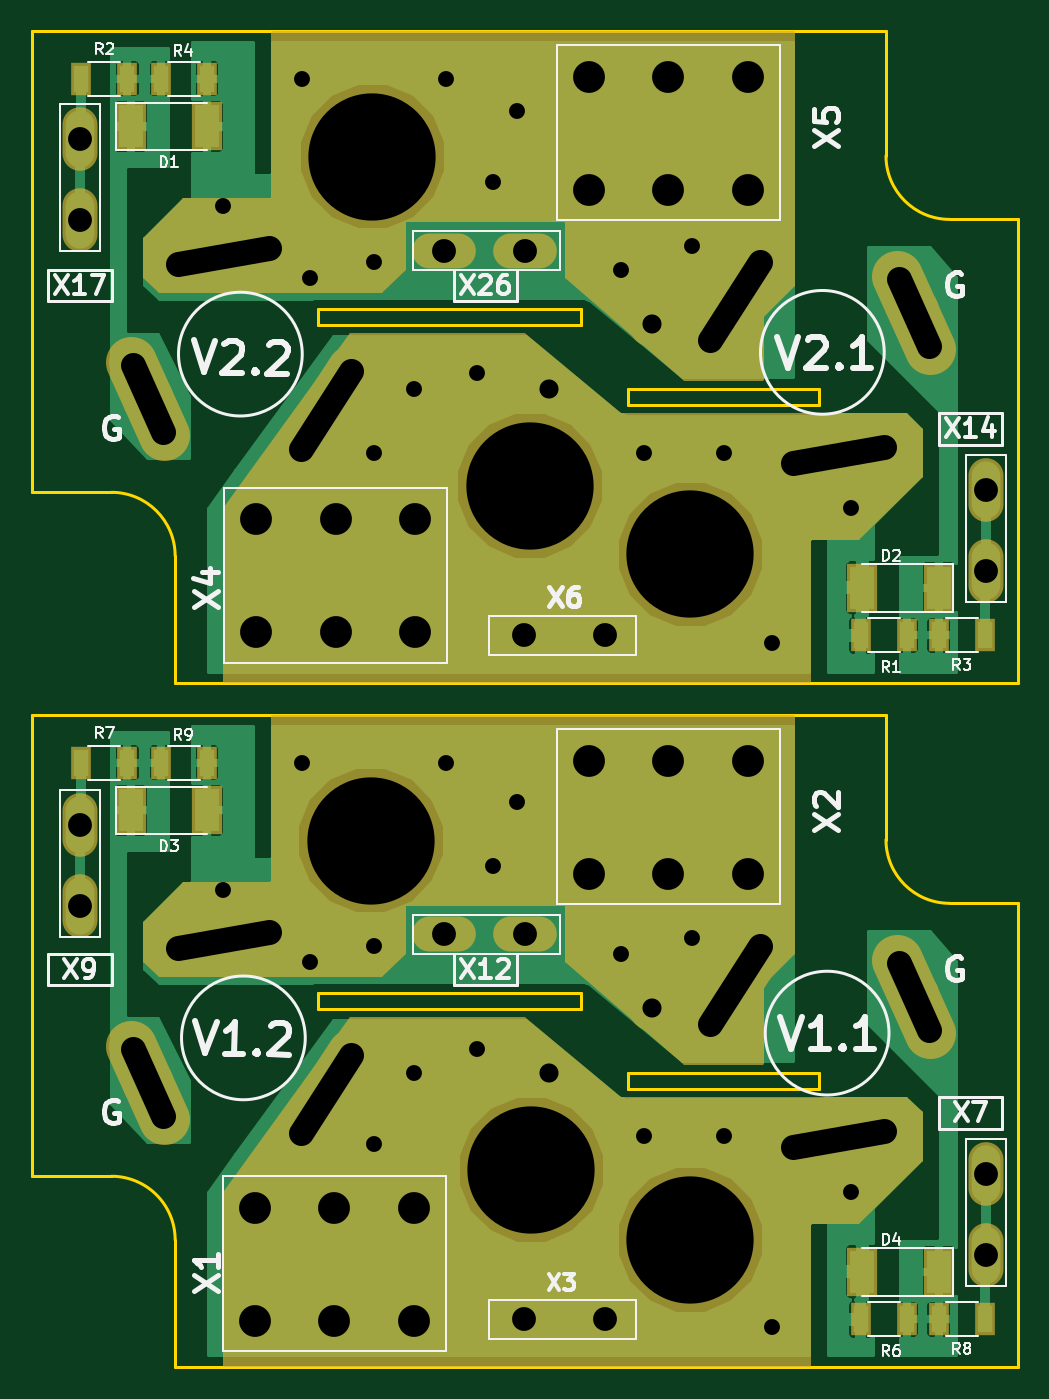
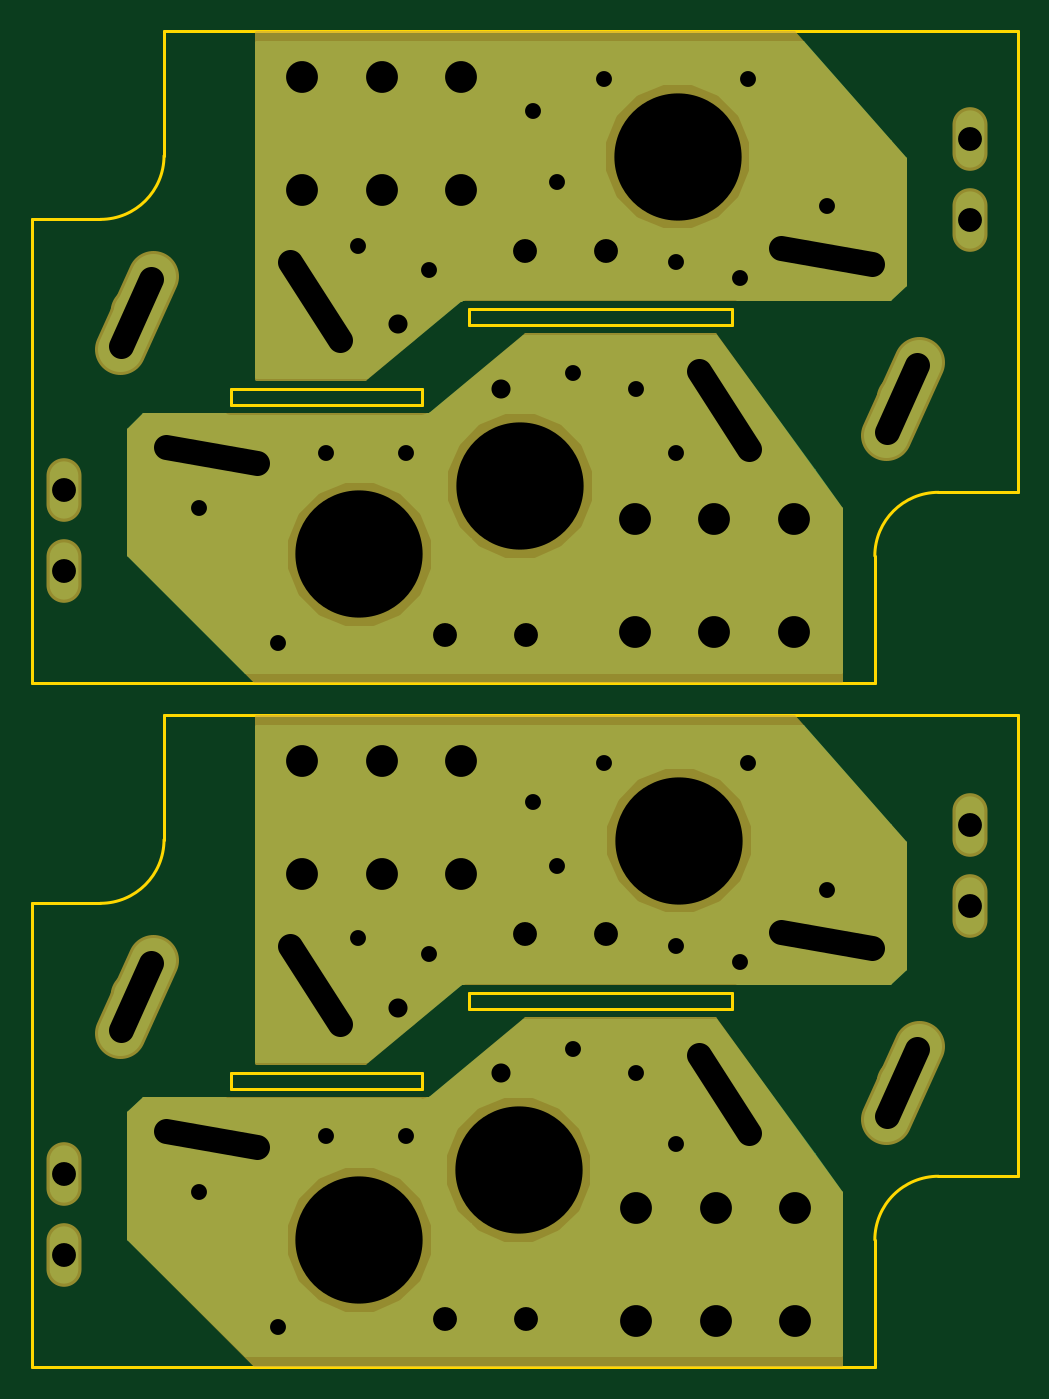
Circuit board: 7 layer files. Board 62.0 x 84.0 mm.
- bottom_copper: tp_x2-B.Cu.gbr (16214 bytes)
- bottom_mask: tp_x2-B.Mask.gbr (6259 bytes)
- outline: tp_x2-Edge.Cuts.gbr (2369 bytes)
- top_copper: tp_x2-F.Cu.gbr (64051 bytes)
- top_mask: tp_x2-F.Mask.gbr (9900 bytes)
- top_silk: tp_x2-F.SilkS.gbr (24436 bytes)
- drill: tp_x2.drl (1712 bytes)

=== bottom_copper: tp_x2-B.Cu.gbr (16214 bytes, source omitted) ===
=== bottom_mask: tp_x2-B.Mask.gbr ===
G04 #@! TF.GenerationSoftware,KiCad,Pcbnew,(5.0.0)*
G04 #@! TF.CreationDate,2018-11-05T15:09:06+02:00*
G04 #@! TF.ProjectId,tp_x2,74705F78322E6B696361645F70636200,rev?*
G04 #@! TF.SameCoordinates,Original*
G04 #@! TF.FileFunction,Soldermask,Bot*
G04 #@! TF.FilePolarity,Negative*
%FSLAX46Y46*%
G04 Gerber Fmt 4.6, Leading zero omitted, Abs format (unit mm)*
G04 Created by KiCad (PCBNEW (5.0.0)) date 11/05/18 15:09:06*
%MOMM*%
%LPD*%
G01*
G04 APERTURE LIST*
%ADD10O,4.000000X2.200000*%
%ADD11C,3.200000*%
%ADD12C,3.200000*%
%ADD13C,8.400000*%
%ADD14O,2.200000X4.000000*%
%ADD15C,2.899360*%
%ADD16C,0.254000*%
G04 APERTURE END LIST*
D10*
G04 #@! TO.C,X3*
X109920000Y-127000000D03*
X115000000Y-127000000D03*
G04 #@! TD*
D11*
G04 #@! TO.C,V1.1*
X134430862Y-106693548D03*
D12*
X135447704Y-108977412D02*
X133414020Y-104409684D01*
D11*
X123216375Y-105968774D03*
D12*
X124850292Y-103452762D02*
X121582458Y-108484786D01*
D11*
X129684811Y-115654296D03*
D12*
X132639234Y-115133351D02*
X126730388Y-116175241D01*
G04 #@! TD*
D11*
G04 #@! TO.C,V2.2*
X86269138Y-69106452D03*
D12*
X85252296Y-66822588D02*
X87285980Y-71390316D01*
D11*
X97483625Y-69831226D03*
D12*
X95849708Y-72347238D02*
X99117542Y-67315214D01*
D11*
X91015189Y-60145704D03*
D12*
X88060766Y-60666649D02*
X93969612Y-59624759D01*
G04 #@! TD*
D13*
G04 #@! TO.C,REF\002A\002A*
X120400000Y-122000000D03*
G04 #@! TD*
G04 #@! TO.C,REF\002A\002A*
X110400000Y-117600000D03*
G04 #@! TD*
G04 #@! TO.C,REF\002A\002A*
X100300000Y-96900000D03*
G04 #@! TD*
G04 #@! TO.C,REF\002A\002A*
X120400000Y-78900000D03*
G04 #@! TD*
G04 #@! TO.C,REF\002A\002A*
X110300000Y-74600000D03*
G04 #@! TD*
D11*
G04 #@! TO.C,V1.2*
X86269138Y-112106452D03*
D12*
X85252296Y-109822588D02*
X87285980Y-114390316D01*
D11*
X97483625Y-112831226D03*
D12*
X95849708Y-115347238D02*
X99117542Y-110315214D01*
D11*
X91015189Y-103145704D03*
D12*
X88060766Y-103666649D02*
X93969612Y-102624759D01*
G04 #@! TD*
D11*
G04 #@! TO.C,V2.1*
X134430862Y-63693548D03*
D12*
X135447704Y-65977412D02*
X133414020Y-61409684D01*
D11*
X123216375Y-62968774D03*
D12*
X124850292Y-60452762D02*
X121582458Y-65484786D01*
D11*
X129684811Y-72654296D03*
D12*
X132639234Y-72133351D02*
X126730388Y-73175241D01*
G04 #@! TD*
D14*
G04 #@! TO.C,X14*
X139000000Y-74860000D03*
X139000000Y-79940000D03*
G04 #@! TD*
G04 #@! TO.C,X17*
X82000000Y-52800000D03*
X82000000Y-57880000D03*
G04 #@! TD*
D10*
G04 #@! TO.C,X26*
X110000000Y-59800000D03*
X104920000Y-59800000D03*
G04 #@! TD*
D14*
G04 #@! TO.C,X7*
X139000000Y-122940000D03*
X139000000Y-117860000D03*
G04 #@! TD*
D10*
G04 #@! TO.C,X12*
X110000000Y-102800000D03*
X104920000Y-102800000D03*
G04 #@! TD*
D14*
G04 #@! TO.C,X9*
X82000000Y-95920000D03*
X82000000Y-101000000D03*
G04 #@! TD*
D10*
G04 #@! TO.C,X6*
X115040000Y-84000000D03*
X109960000Y-84000000D03*
G04 #@! TD*
D11*
G04 #@! TO.C,X1*
X103000000Y-127100000D03*
X98000000Y-127100000D03*
X93000000Y-127100000D03*
X103000000Y-120000000D03*
X98000000Y-120000000D03*
X93000000Y-120000000D03*
G04 #@! TD*
G04 #@! TO.C,X2*
X114000000Y-91900000D03*
X119000000Y-91900000D03*
X124000000Y-91900000D03*
X114000000Y-99000000D03*
X119000000Y-99000000D03*
X124000000Y-99000000D03*
G04 #@! TD*
G04 #@! TO.C,X4*
X103100000Y-83800000D03*
X98100000Y-83800000D03*
X93100000Y-83800000D03*
X103100000Y-76700000D03*
X98100000Y-76700000D03*
X93100000Y-76700000D03*
G04 #@! TD*
G04 #@! TO.C,X5*
X114000000Y-48900000D03*
X119000000Y-48900000D03*
X124000000Y-48900000D03*
X114000000Y-56000000D03*
X119000000Y-56000000D03*
X124000000Y-56000000D03*
G04 #@! TD*
D13*
G04 #@! TO.C,REF\002A\002A*
X100400000Y-53900000D03*
G04 #@! TD*
D15*
G04 #@! TO.C,H1*
X111500000Y-111500000D03*
G04 #@! TD*
G04 #@! TO.C,H2*
X118005382Y-107398781D03*
G04 #@! TD*
G04 #@! TO.C,H3*
X111500000Y-68500000D03*
G04 #@! TD*
G04 #@! TO.C,H4*
X118005382Y-64398781D03*
G04 #@! TD*
D16*
G36*
X126873000Y-67873000D02*
X120045980Y-67873000D01*
X114081303Y-62902436D01*
X114037778Y-62878749D01*
X114000000Y-62873000D01*
X87052606Y-62873000D01*
X86127000Y-61947394D01*
X86127000Y-54047718D01*
X93057628Y-46127000D01*
X126873000Y-46127000D01*
X126873000Y-67873000D01*
X126873000Y-67873000D01*
G37*
X126873000Y-67873000D02*
X120045980Y-67873000D01*
X114081303Y-62902436D01*
X114037778Y-62878749D01*
X114000000Y-62873000D01*
X87052606Y-62873000D01*
X86127000Y-61947394D01*
X86127000Y-54047718D01*
X93057628Y-46127000D01*
X126873000Y-46127000D01*
X126873000Y-67873000D01*
G36*
X115918697Y-70097564D02*
X115962222Y-70121251D01*
X116000000Y-70127000D01*
X133947394Y-70127000D01*
X134873000Y-71052606D01*
X134873000Y-78947394D01*
X126947394Y-86873000D01*
X90127000Y-86873000D01*
X90127000Y-76041298D01*
X98064671Y-65127000D01*
X109954020Y-65127000D01*
X115918697Y-70097564D01*
X115918697Y-70097564D01*
G37*
X115918697Y-70097564D02*
X115962222Y-70121251D01*
X116000000Y-70127000D01*
X133947394Y-70127000D01*
X134873000Y-71052606D01*
X134873000Y-78947394D01*
X126947394Y-86873000D01*
X90127000Y-86873000D01*
X90127000Y-76041298D01*
X98064671Y-65127000D01*
X109954020Y-65127000D01*
X115918697Y-70097564D01*
G36*
X115918697Y-113097564D02*
X115962222Y-113121251D01*
X116000000Y-113127000D01*
X133947394Y-113127000D01*
X134873000Y-114052606D01*
X134873000Y-121947394D01*
X126947394Y-129873000D01*
X90127000Y-129873000D01*
X90127000Y-119041298D01*
X98064671Y-108127000D01*
X109954020Y-108127000D01*
X115918697Y-113097564D01*
X115918697Y-113097564D01*
G37*
X115918697Y-113097564D02*
X115962222Y-113121251D01*
X116000000Y-113127000D01*
X133947394Y-113127000D01*
X134873000Y-114052606D01*
X134873000Y-121947394D01*
X126947394Y-129873000D01*
X90127000Y-129873000D01*
X90127000Y-119041298D01*
X98064671Y-108127000D01*
X109954020Y-108127000D01*
X115918697Y-113097564D01*
G36*
X126873000Y-110873000D02*
X120045980Y-110873000D01*
X114081303Y-105902436D01*
X114037778Y-105878749D01*
X114000000Y-105873000D01*
X87052606Y-105873000D01*
X86127000Y-104947394D01*
X86127000Y-97047718D01*
X93057628Y-89127000D01*
X126873000Y-89127000D01*
X126873000Y-110873000D01*
X126873000Y-110873000D01*
G37*
X126873000Y-110873000D02*
X120045980Y-110873000D01*
X114081303Y-105902436D01*
X114037778Y-105878749D01*
X114000000Y-105873000D01*
X87052606Y-105873000D01*
X86127000Y-104947394D01*
X86127000Y-97047718D01*
X93057628Y-89127000D01*
X126873000Y-89127000D01*
X126873000Y-110873000D01*
M02*

=== outline: tp_x2-Edge.Cuts.gbr ===
G04 #@! TF.GenerationSoftware,KiCad,Pcbnew,(5.0.0)*
G04 #@! TF.CreationDate,2018-11-05T15:09:06+02:00*
G04 #@! TF.ProjectId,tp_x2,74705F78322E6B696361645F70636200,rev?*
G04 #@! TF.SameCoordinates,Original*
G04 #@! TF.FileFunction,Profile,NP*
%FSLAX46Y46*%
G04 Gerber Fmt 4.6, Leading zero omitted, Abs format (unit mm)*
G04 Created by KiCad (PCBNEW (5.0.0)) date 11/05/18 15:09:06*
%MOMM*%
%LPD*%
G01*
G04 APERTURE LIST*
%ADD10C,0.200000*%
G04 APERTURE END LIST*
D10*
X141000000Y-100840000D02*
X141000000Y-130000000D01*
X136690000Y-100840000D02*
G75*
G02X132690000Y-96840000I0J4000000D01*
G01*
X136690000Y-100840000D02*
X141000000Y-100840000D01*
X84000000Y-118000000D02*
G75*
G02X88000000Y-122000000I0J-4000000D01*
G01*
X132690000Y-96840000D02*
X132690000Y-89000000D01*
X79000000Y-89000000D02*
X132690000Y-89000000D01*
X88000000Y-122000000D02*
X88000000Y-130000000D01*
X141000000Y-130000000D02*
X88000000Y-130000000D01*
X79000000Y-118000000D02*
X84000000Y-118000000D01*
X79000000Y-118000000D02*
X79000000Y-89000000D01*
X97000000Y-107500000D02*
X97000000Y-106500000D01*
X116500000Y-111500000D02*
X128500000Y-111500000D01*
X116500000Y-112500000D02*
X116500000Y-111500000D01*
X128500000Y-111500000D02*
X128500000Y-112500000D01*
X113500000Y-107500000D02*
X97000000Y-107500000D01*
X113500000Y-106500000D02*
X113500000Y-107500000D01*
X97000000Y-106500000D02*
X113500000Y-106500000D01*
X128500000Y-112500000D02*
X116500000Y-112500000D01*
X116500000Y-69500000D02*
X116500000Y-68500000D01*
X128500000Y-69500000D02*
X116500000Y-69500000D01*
X128500000Y-68500000D02*
X128500000Y-69500000D01*
X116500000Y-68500000D02*
X128500000Y-68500000D01*
X97000000Y-64500000D02*
X97000000Y-63500000D01*
X113500000Y-64500000D02*
X97000000Y-64500000D01*
X113500000Y-63500000D02*
X113500000Y-64500000D01*
X97000000Y-63500000D02*
X113500000Y-63500000D01*
X132690000Y-53840000D02*
X132690000Y-46000000D01*
X136690000Y-57840000D02*
X141000000Y-57840000D01*
X136690000Y-57840000D02*
G75*
G02X132690000Y-53840000I0J4000000D01*
G01*
X88000000Y-79000000D02*
X88000000Y-87000000D01*
X79000000Y-75000000D02*
X84000000Y-75000000D01*
X84000000Y-75000000D02*
G75*
G02X88000000Y-79000000I0J-4000000D01*
G01*
X141000000Y-87000000D02*
X88000000Y-87000000D01*
X141000000Y-57840000D02*
X141000000Y-87000000D01*
X79000000Y-46000000D02*
X132690000Y-46000000D01*
X79000000Y-75000000D02*
X79000000Y-46000000D01*
M02*

=== top_copper: tp_x2-F.Cu.gbr (64051 bytes, source omitted) ===
=== top_mask: tp_x2-F.Mask.gbr (9900 bytes, source omitted) ===
=== top_silk: tp_x2-F.SilkS.gbr (24436 bytes, source omitted) ===
=== drill: tp_x2.drl ===
M48
;DRILL file {KiCad (5.0.0)} date 11/05/18 15:09:04
;FORMAT={-:-/ absolute / metric / decimal}
FMAT,2
METRIC,TZ
T1C1.000
T2C1.200
T3C1.500
T4C1.600
T5C2.000
T6C8.000
%
G90
G05
M71
T1
X91.Y-57.
X91.Y-100.
X96.Y-49.
X96.Y-92.
X96.5Y-61.5
X96.5Y-104.5
X100.5Y-60.5
X100.5Y-72.5
X100.5Y-103.5
X100.5Y-116.
X103.Y-68.5
X103.Y-111.5
X105.Y-49.
X105.Y-92.
X107.Y-67.5
X107.Y-110.
X108.Y-55.5
X108.Y-98.5
X109.5Y-51.
X109.5Y-94.5
X116.Y-61.
X116.Y-104.
X117.5Y-72.5
X117.5Y-115.5
X120.5Y-59.5
X120.5Y-103.
X122.5Y-72.5
X122.5Y-115.5
X125.5Y-84.5
X125.5Y-127.5
X130.5Y-76.
X130.5Y-119.
T2
X118.005Y-64.399
X118.005Y-107.399
X111.5Y-111.5
X111.5Y-68.5
T3
X139.Y-117.86
X139.Y-122.94
X104.92Y-59.8
X110.Y-59.8
X109.96Y-84.
X115.04Y-84.
X109.92Y-127.
X115.Y-127.
X139.Y-74.86
X139.Y-79.94
X82.Y-52.8
X82.Y-57.88
X104.92Y-102.8
X110.Y-102.8
X82.Y-95.92
X82.Y-101.
T5
X114.Y-48.9
X114.Y-56.
X119.Y-48.9
X119.Y-56.
X124.Y-48.9
X124.Y-56.
X93.Y-120.
X93.Y-127.1
X98.Y-120.
X98.Y-127.1
X103.Y-120.
X103.Y-127.1
X114.Y-91.9
X114.Y-99.
X119.Y-91.9
X119.Y-99.
X124.Y-91.9
X124.Y-99.
X93.1Y-76.7
X93.1Y-83.8
X98.1Y-76.7
X98.1Y-83.8
X103.1Y-76.7
X103.1Y-83.8
T6
X100.4Y-53.9
X120.4Y-122.
X120.4Y-78.9
X100.3Y-96.9
X110.3Y-74.6
X110.4Y-117.6
T4
X85.334Y-110.005G85X87.205Y-114.208
G05
X88.159Y-103.649G85X93.871Y-102.642
G05
X95.904Y-115.263G85X99.063Y-110.399
G05
X124.796Y-103.537G85X121.637Y-108.401
G05
X132.541Y-115.151G85X126.829Y-116.158
G05
X135.366Y-108.795G85X133.495Y-104.592
G05
X85.334Y-67.005G85X87.205Y-71.208
G05
X88.159Y-60.649G85X93.871Y-59.642
G05
X95.904Y-72.263G85X99.063Y-67.399
G05
X124.796Y-60.537G85X121.637Y-65.401
G05
X132.541Y-72.151G85X126.829Y-73.158
G05
X135.366Y-65.795G85X133.495Y-61.592
G05
T0
M30
